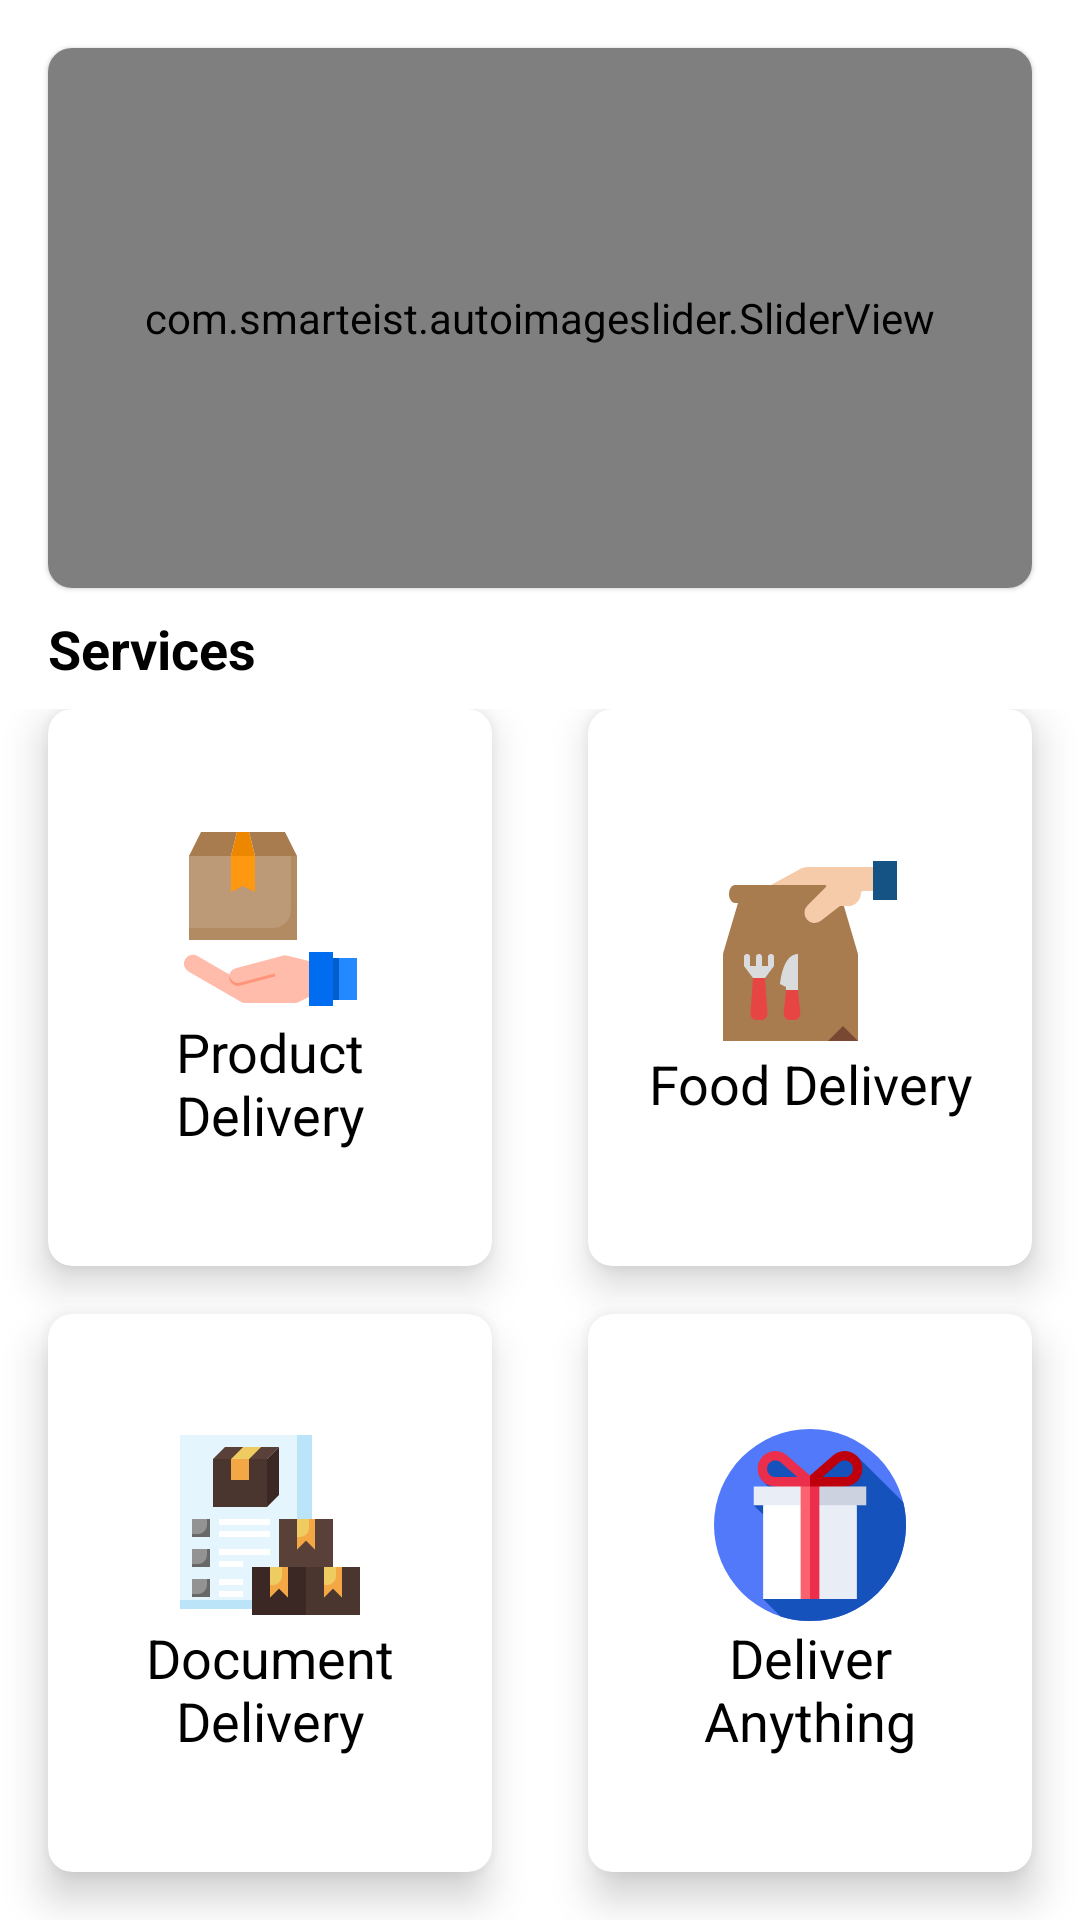

Produce the Android XML layout that renders to this screen, including the resource entries it uses.
<!-- AndroidManifest.xml: application theme Theme.DeliveryApp -->
<!-- res/layout/fragment_home.xml -->
<?xml version="1.0" encoding="utf-8"?>
<androidx.constraintlayout.widget.ConstraintLayout xmlns:android="http://schemas.android.com/apk/res/android"
    xmlns:tools="http://schemas.android.com/tools"
    android:layout_width="match_parent"
    android:layout_height="match_parent"
    xmlns:app="http://schemas.android.com/apk/res-auto"
    tools:context=".HomeFragment">

    <com.google.android.material.card.MaterialCardView
        android:id="@+id/card_view"
        android:layout_width="match_parent"
        android:layout_height="180dp"
        android:layout_margin="16dp"
        app:layout_constraintTop_toTopOf="parent"
        app:layout_constraintStart_toStartOf="parent"
        app:layout_constraintEnd_toEndOf="parent"
        app:cardCornerRadius="8dp">

        <com.smarteist.autoimageslider.SliderView
            android:id="@+id/image_slider"
            android:layout_width="match_parent"
            android:layout_height="match_parent"
            app:sliderAnimationDuration="600"
            app:sliderAutoCycleDirection="back_and_forth"
            app:sliderAutoCycleEnabled="true"
            app:sliderIndicatorAnimationDuration="600"
            app:sliderIndicatorGravity="center_horizontal|bottom"
            app:sliderIndicatorMargin="15dp"
            app:sliderIndicatorOrientation="horizontal"
            app:sliderIndicatorPadding="3dp"
            app:sliderIndicatorSelectedColor="#5A5A5A"
            app:sliderIndicatorUnselectedColor="#FFF"
            app:sliderScrollTimeInSec="2"
            app:sliderStartAutoCycle="true"/>


    </com.google.android.material.card.MaterialCardView>

    <TextView
        android:id="@+id/text"
        android:layout_width="0dp"
        android:layout_height="wrap_content"
        android:text="Services"
        android:textSize="18sp"
        android:textStyle="bold"
        android:textColor="@android:color/black"
        app:layout_constraintTop_toBottomOf="@id/card_view"
        app:layout_constraintStart_toStartOf="parent"
        app:layout_constraintEnd_toEndOf="parent"
        android:layout_marginStart="16dp"
        android:layout_marginTop="8dp"/>

    <GridLayout
        android:id="@+id/mainGrid"
        android:layout_width="match_parent"
        android:layout_height="0dp"
        android:layout_weight="8"
        android:alignmentMode="alignMargins"
        android:columnCount="2"
        android:layout_marginTop="8dp"
        android:columnOrderPreserved="false"
        android:rowCount="3"
        app:layout_constraintTop_toBottomOf="@id/text"
        app:layout_constraintStart_toStartOf="parent"
        app:layout_constraintEnd_toEndOf="parent"
        app:layout_constraintBottom_toBottomOf="parent">

        

        
        <androidx.cardview.widget.CardView
            android:id="@+id/delivered_card"
            android:layout_width="0dp"
            android:layout_height="0dp"
            android:layout_rowWeight="1"
            android:layout_columnWeight="1"
            android:layout_marginLeft="16dp"
            android:layout_marginRight="16dp"
            android:layout_marginBottom="16dp"
            android:clickable="true"
            android:focusable="true"
            app:cardCornerRadius="8dp"
            app:cardElevation="8dp">

            <LinearLayout
                android:layout_width="wrap_content"
                android:layout_height="wrap_content"
                android:layout_gravity="center_horizontal|center_vertical"
                android:layout_margin="16dp"
                android:orientation="vertical">

                <ImageView
                    android:layout_width="wrap_content"
                    android:layout_height="wrap_content"
                    android:layout_gravity="center_horizontal"
                    android:src="@drawable/ic_resource_parcel"
                    />

                <TextView
                    android:layout_width="wrap_content"
                    android:layout_height="wrap_content"
                    android:text="Product Delivery"
                    android:textAlignment="center"
                    android:layout_gravity="center"
                    android:textColor="@android:color/black"
                    android:textSize="18sp" />

            </LinearLayout>

        </androidx.cardview.widget.CardView>

        
        <androidx.cardview.widget.CardView
            android:id="@+id/pending_cart"
            android:layout_width="0dp"
            android:layout_height="0dp"
            android:layout_rowWeight="1"
            android:layout_columnWeight="1"
            android:layout_marginLeft="16dp"
            android:layout_marginRight="16dp"
            android:layout_marginBottom="16dp"
            android:clickable="true"
            android:focusable="true"
            app:cardCornerRadius="8dp"
            app:cardElevation="8dp">

            <LinearLayout
                android:layout_width="wrap_content"
                android:layout_height="wrap_content"
                android:layout_gravity="center_horizontal|center_vertical"
                android:layout_margin="16dp"
                android:orientation="vertical">

                <ImageView
                    android:layout_width="wrap_content"
                    android:layout_height="wrap_content"
                    android:layout_gravity="center_horizontal"
                    android:src="@drawable/ic_food_delivery"
                    />

                <TextView
                    android:layout_width="wrap_content"
                    android:layout_height="wrap_content"
                    android:text="Food Delivery"
                    android:textAlignment="center"
                    android:layout_gravity="center"
                    android:textColor="@android:color/black"
                    android:textSize="18sp" />

            </LinearLayout>

        </androidx.cardview.widget.CardView>


        

        
        <androidx.cardview.widget.CardView
            android:layout_width="0dp"
            android:layout_height="0dp"
            android:layout_rowWeight="1"
            android:layout_columnWeight="1"
            android:layout_marginLeft="16dp"
            android:layout_marginRight="16dp"
            android:layout_marginBottom="16dp"
            android:clickable="true"
            android:focusable="true"
            app:cardCornerRadius="8dp"
            app:cardElevation="8dp">

            <LinearLayout
                android:layout_width="wrap_content"
                android:layout_height="wrap_content"
                android:layout_gravity="center_horizontal|center_vertical"
                android:layout_margin="16dp"
                android:orientation="vertical">

                <ImageView
                    android:layout_width="wrap_content"
                    android:layout_height="wrap_content"
                    android:layout_gravity="center_horizontal"
                    android:src="@drawable/ic_document_delivery"
                    />

                <TextView
                    android:layout_width="wrap_content"
                    android:layout_height="wrap_content"
                    android:text="Document Delivery"
                    android:textAlignment="center"
                    android:layout_gravity="center"
                    android:textColor="@android:color/black"
                    android:textSize="18sp" />

            </LinearLayout>

        </androidx.cardview.widget.CardView>

        
        <androidx.cardview.widget.CardView
            android:layout_width="0dp"
            android:layout_height="0dp"
            android:layout_rowWeight="1"
            android:layout_columnWeight="1"
            android:layout_marginLeft="16dp"
            android:layout_marginRight="16dp"
            android:layout_marginBottom="16dp"
            app:cardCornerRadius="8dp"
            app:cardElevation="8dp">

            <LinearLayout
                android:layout_width="wrap_content"
                android:layout_height="wrap_content"
                android:layout_gravity="center_horizontal|center_vertical"
                android:layout_margin="16dp"
                android:orientation="vertical">

                <ImageView
                    android:layout_width="wrap_content"
                    android:layout_height="wrap_content"
                    android:layout_gravity="center_horizontal"
                    android:src="@drawable/ic_present"
                    />

                <TextView
                    android:layout_width="wrap_content"
                    android:layout_height="wrap_content"
                    android:text="Deliver Anything"
                    android:textAlignment="center"
                    android:layout_gravity="center"
                    android:textColor="@android:color/black"
                    android:textSize="18sp" />

            </LinearLayout>

        </androidx.cardview.widget.CardView>

    </GridLayout>



</androidx.constraintlayout.widget.ConstraintLayout>
<!-- resources referenced by this layout -->
<resources>
  <!-- drawable ic_document_delivery: vector/xml drawable (drawable, 2709 chars, omitted) -->
  <!-- drawable ic_food_delivery: vector/xml drawable (drawable, 2059 chars, omitted) -->
  <!-- drawable ic_present: vector/xml drawable (drawable, 2249 chars, omitted) -->
  <!-- drawable ic_resource_parcel (drawable) -->
  <vector xmlns:android="http://schemas.android.com/apk/res/android"
      android:width="64dp"
      android:height="64dp"
      android:viewportWidth="64"
      android:viewportHeight="64">
    <path
        android:pathData="m37.5,44.126a1.989,1.989 0,0 0,-1 0.008l-15.921,4.266a2.987,2.987 0,0 0,-2.094 2.061l-10.675,-6.161a3,3 0,0 0,-3 5.2l17.726,10.232a2,2 0,0 0,1 0.268h16.992a2,2 0,0 0,0.894 -0.211l3.578,-1.789v-12z"
        android:fillColor="#ffbcab"/>
    <path
        android:pathData="m5,11h14l2,-8h-12z"
        android:fillColor="#a97c50"/>
    <path
        android:pathData="m41,11 l-4,-8h-12l2,8z"
        android:fillColor="#a97c50"/>
    <path
        android:pathData="m53,43h-8v3,12 3h8v-2,-14z"
        android:fillColor="#006df0"/>
    <path
        android:pathData="m53,45h8v14h-8z"
        android:fillColor="#2488ff"/>
    <path
        android:pathData="m5,11h36v28h-36z"
        android:fillColor="#bc9977"/>
    <path
        android:pathData="m23,21 l4,2v-12h-8v12z"
        android:fillColor="#ff9811"/>
    <path
        android:pathData="m27,11 l-2,-8h-4l-2,8z"
        android:fillColor="#ee8700"/>
    <path
        android:pathData="m39,11v18a6,6 0,0 1,-6 6h-28v4h36v-28z"
        android:fillColor="#b38b63"/>
    <path
        android:pathData="m53,45h2v14h-2z"
        android:fillColor="#005ece"/>
    <path
        android:pathData="m22.132,53.2a3,3 0,0 1,-3.674 -2.121c-0.027,-0.1 -0.032,-0.2 -0.049,-0.3a2.985,2.985 0,0 0,3.723 3.421l11.693,-3.133 -0.361,-0.9z"
        android:fillColor="#ff9478"/>
  </vector>
  <style name="Theme.DeliveryApp" parent="Theme.MaterialComponents.DayNight.NoActionBar">
          
          <item name="colorPrimary">@color/yellow</item>
          <item name="colorPrimaryVariant">@color/deep_black</item>
          <item name="colorOnPrimary">@color/white</item>
          
          <item name="colorSecondary">@color/teal_200</item>
          <item name="colorSecondaryVariant">@color/teal_700</item>
          <item name="colorOnSecondary">@color/black</item>
          
          <item name="android:statusBarColor" tools:targetApi="l">?attr/colorPrimaryVariant</item>
  
          <item name="bottomSheetDialogTheme">@style/BottomSheetDialogTheme</item>
          
      </style>
  <color name="yellow">#FFC107</color>
  <color name="deep_black">#343A40</color>
  <color name="white">#FFFFFFFF</color>
  <color name="teal_200">#FF03DAC5</color>
  <color name="teal_700">#FF018786</color>
  <color name="black">#FF000000</color>
  <style name="BottomSheetDialogTheme" parent="Theme.Design.Light.BottomSheetDialog">
          <item name="bottomSheetStyle">@style/BottomSheetStyle</item>
      </style>
  <style name="BottomSheetStyle" parent="Widget.Design.BottomSheet.Modal">
          <item name="android:background">@drawable/bottom_sheet_background</item>
      </style>
  <!-- drawable bottom_sheet_background (drawable) -->
  <?xml version="1.0" encoding="utf-8"?>
  <shape xmlns:android="http://schemas.android.com/apk/res/android">
      <solid android:color="@android:color/white" />
      <corners android:topLeftRadius="16dp"
          android:topRightRadius="16dp"/>
  </shape>
</resources>
